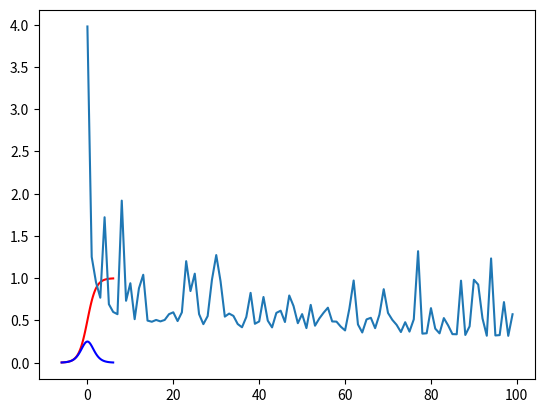

This figure's Python source:
#!/usr/bin/env python
# coding: utf-8

# In[1]:


get_ipython().run_line_magic('matplotlib', 'inline')


# In[2]:


from matplotlib import pyplot as plt
import numpy as np


# In[21]:


#data terdiri dari lenght, width, type (0, 1)
data = [[3,   1.5, 1],
        [2,   1,   0],
        [4,   1.5, 1],
        [3,   1,   0],
        [3.5, 0.5, 1],
        [2,   0.5, 0],
        [5.5, 1,   1],
        [1,   1,   0]]

mystery_flower = [1, 1]


# In[4]:


#data[1] #cek row kedua 
#data[0] #cek row pertama
data [0] [1] #cek row pertama, kolom kedua


# In[5]:


#flower terdiri dari length, width, type
#length = w1
#width = w2
#bias = b
#ditentukan nilainya random
w1 = np.random.randn()
w2 = np.random.randn()
b = np.random.randn()

#print
print('Nilai b: ')
print(b)


# In[6]:


#define fungsi dari sigmoid
def sigmoid(x):
    return 1/(1 + np.exp(-x))

#define derivative dari sigmoid(x)
def sigmoid_p(x):
    return sigmoid(x) * (1 - sigmoid(x)) 


# In[7]:


#bentuk angka dari -6 s.d 6, sebanyak 100 deret dengan interval sama
deret = np.linspace(-6, 6, 100)
Y = sigmoid_p(deret)
Y


# In[8]:


#bikin plot
plt.plot(deret, sigmoid(deret), c='r') #sigmoid sebelum derivative
fig = plt.plot(deret, Y, c='b') #sigmoid derivative #keterangannya hilang karena dijadikan variabel fig


# In[9]:


ri = np.random.randint(len(data))
ri
#len(data)
#data[ri]
point = data[ri]
point[0]


# In[12]:


#training loop
#for i in range (1, 1000):
    #print i
#fungsi loop sederhana

def train():
    #random init of weight
    w1 = np.random.randn() #length
    w2 = np.random.randn() #width
    b = np.random.randn() #bias
    
    iterations = 10000 #10ribu kali latihannya
    learning_rate = 0.1
    costs = [] #bentuk array karena []
    
    for i in range (iterations):
        #dapatkan random point
        #memilih dari kombinasi angka di data secara random
        #1 membentuk variabel ri = random data di jumlah data sepanjangan 1 s.d. len(data), data bilangan bulat
        ri = np.random.randint(len(data))
        #2 membentuk variabel point = mengambil data didalam variabel ri
        #bentuk data float sesuai dengan data
        point = data[ri]
        
        #membentuk variabel z = perhitungan feed forward perceptron
        #point[0] artinya kolom pertama dikalikan length
        z = point[0] * w1 + point[1] * w2 + b
        pred = sigmoid(z) #prediksi
        target = point[2] #targetnya 1 atau 0, red or blue
        
        #backpropagation
        cost = np.square(pred - target) #nilai error
        
        #print setiap 100 kali iterasi
        if i % 100 == 0:
            c = 0
            for j in range(len(data)):
                p = data[j]
                p_pred = sigmoid(w1 * p[0] + w2 * p[1] + b)
                c += np.square(p_pred - p[2])
            costs.append(c)
            
        dcost_dpred = 2 * (pred - target)
        dpred_dz = sigmoid_p(z)
        
        dz_dw1 = point[0]
        dz_dw2 = point[1]
        dz_db = 1
        
        dcost_dz = dcost_dpred + dpred_dz
        
        dcost_dw1 = dcost_dz * dz_dw1
        dcost_dw2 = dcost_dz * dz_dw2
        dcost_db = dcost_dz * dz_db
        
        w1 = w1 - learning_rate * dcost_dw1
        w2 = w2 - learning_rate * dcost_dw2
        b = b - learning_rate * dcost_db
    
    return costs, w1, w2, b


# In[19]:


costs, w1, w2, b = train()

fig = plt.plot(costs)

costs


# In[23]:


z = w1 * mystery_flower[0] + w2 * mystery_flower[1] + b
pred = sigmoid(z)

print(pred)
print('mendekati 0 adalah biru', 'mendekati 1 adalah merah')


# In[ ]:




